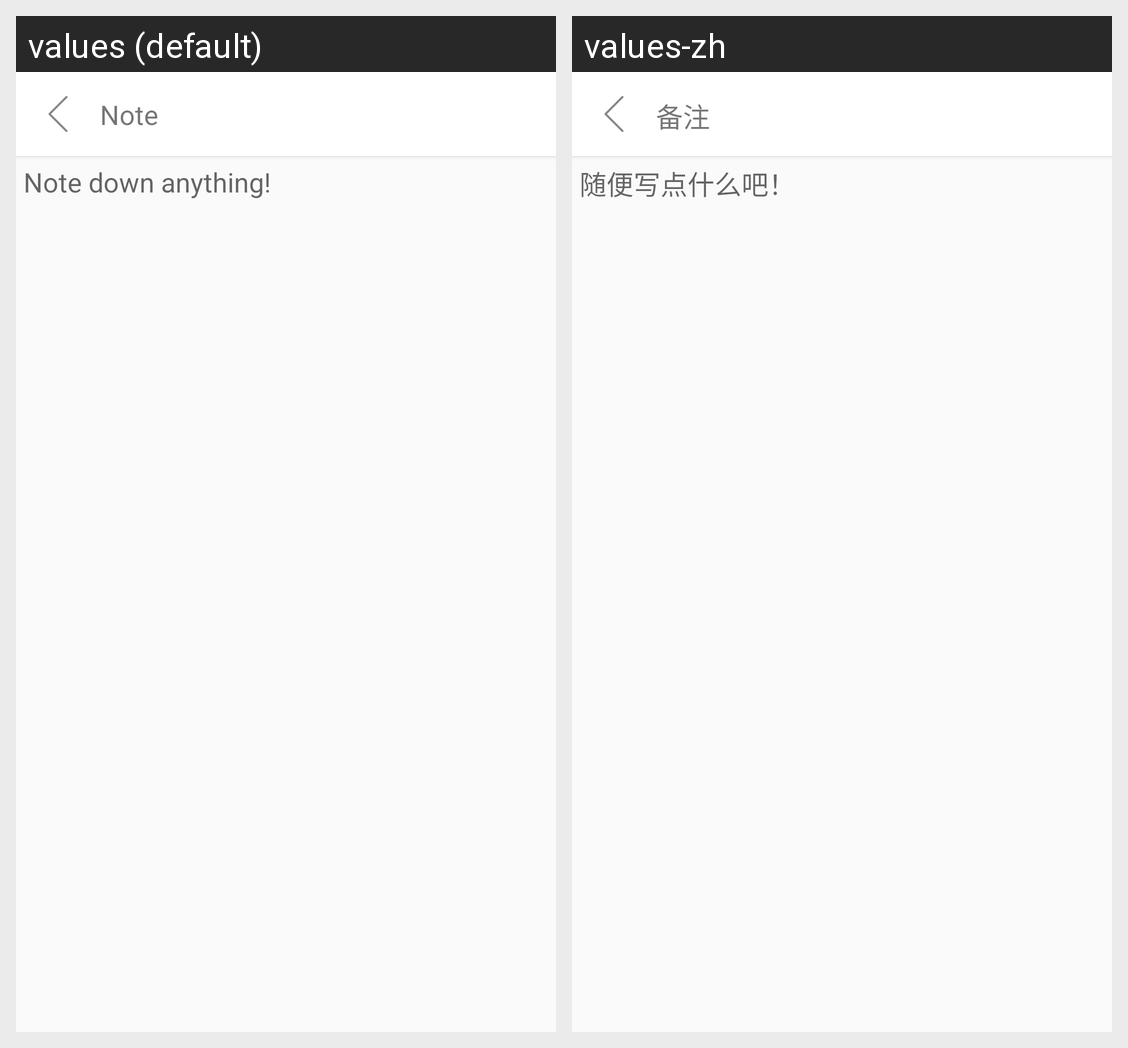

The Android screen above is rendered under two locales of the same app. Produce the string resources it draws, with the default and per-locale values.
Android screen res/layout/activity_note.xml rendered under 2 locales, left to right: values (default), values-zh. Device: Nexus 5 (rendered at 1080×1920; each locale shown at half size, 540×960, under a caption strip naming it); theme AppTheme.
Strings drawn on this screen, with the default value and each locale's value (text and hints the layout hard-codes, and strings that could not be matched under every locale, appear in the picture but are not listed):

note
  values: Note
  values-zh: 备注

note_hint
  values: Note down anything!
  values-zh: 随便写点什么吧！
